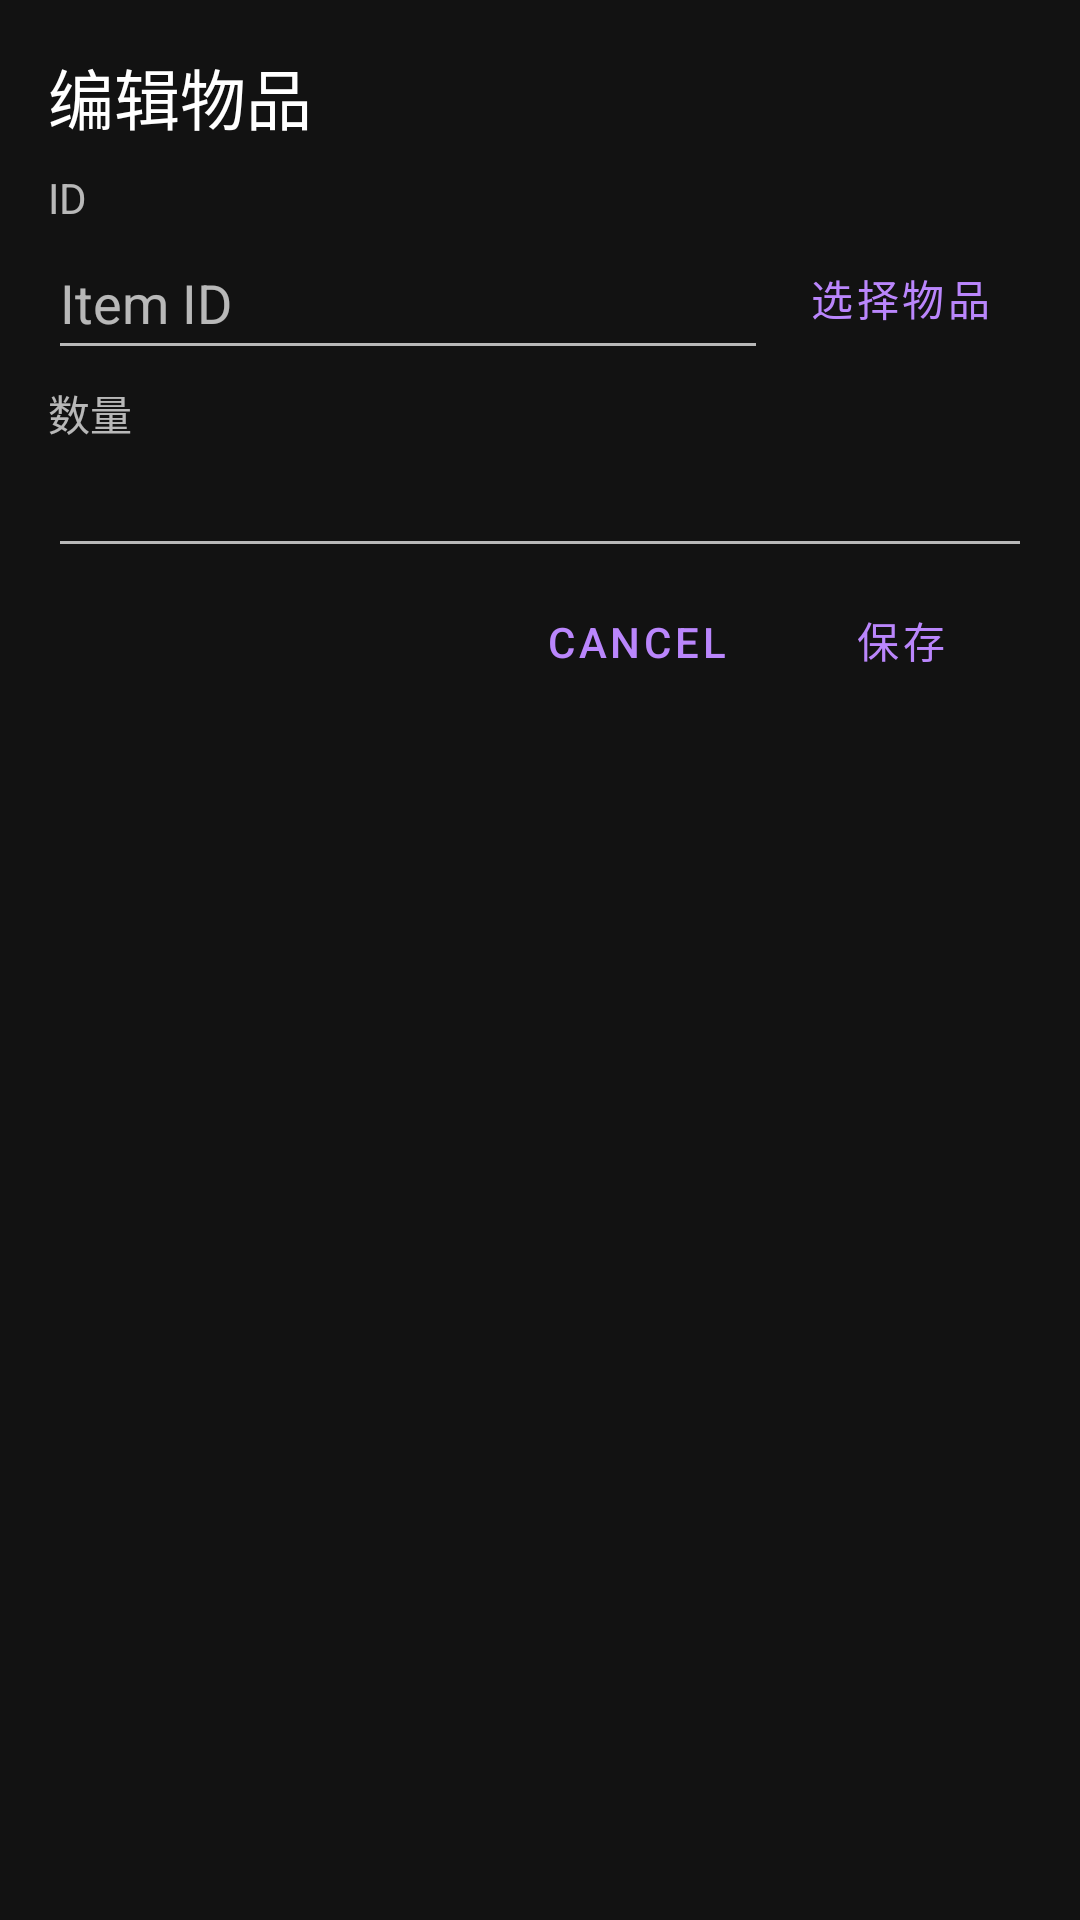

Reconstruct the res/layout file that produces this screen, plus the resources it refers to.
<!-- AndroidManifest.xml: application theme AppTheme -->
<!-- res/layout/dialog_edit_item.xml -->
<?xml version="1.0" encoding="utf-8"?>
<LinearLayout
	xmlns:android="http://schemas.android.com/apk/res/android"
	xmlns:app="http://schemas.android.com/apk/res-auto"
	android:orientation="vertical"
	android:layout_width="match_parent"
	android:layout_height="wrap_content"
	android:paddingLeft="16dp"
	android:paddingTop="16dp"
	android:paddingBottom="8dp"
	android:paddingRight="8dp">

	<TextView
		android:layout_width="wrap_content"
		android:layout_height="wrap_content"
		android:text="@string/edit_item"
		android:textAppearance="?android:attr/textAppearanceLarge"
		android:layout_marginBottom="8dp"/>

	<TextView
		android:layout_width="wrap_content"
		android:layout_height="wrap_content"
		android:text="ID"/>

	<LinearLayout
		android:orientation="horizontal"
		android:layout_width="match_parent"
		android:layout_height="wrap_content">

		<EditText
			android:layout_width="match_parent"
			android:inputType="number"
			android:layout_height="match_parent"
			android:layout_weight="1.0"
			android:hint="Item ID"
			android:id="@+id/itemId"/>

		<Button
			android:layout_width="wrap_content"
			style="?android:attr/buttonBarButtonStyle"
			android:layout_height="wrap_content"
			android:text="@string/pick_an_item"
			android:id="@+id/pick"
			android:background="@drawable/bg_ripple"
			android:layout_marginRight="8dp"/>

	</LinearLayout>

	<TextView
		android:layout_width="wrap_content"
		android:layout_height="wrap_content"
		android:text="@string/count"
		android:layout_marginTop="4dp"/>

	<EditText
		android:layout_width="match_parent"
		android:inputType="number"
		android:layout_height="wrap_content"
		android:id="@+id/itemCount"
		android:layout_marginRight="8dp"/>

	<LinearLayout
		android:orientation="horizontal"
		android:layout_width="match_parent"
		android:layout_height="wrap_content"
		android:gravity="right">

		<Button
			android:layout_width="wrap_content"
			style="?android:attr/buttonBarButtonStyle"
			android:layout_height="wrap_content"
			android:text="@android:string/cancel"
			android:id="@+id/cancel"
			android:background="@drawable/bg_ripple"/>

		<Button
			android:layout_width="wrap_content"
			style="?android:attr/buttonBarButtonStyle"
			android:layout_height="wrap_content"
			android:text="@string/save"
			android:id="@+id/save"
			android:background="@drawable/bg_ripple"
			android:layout_marginRight="8dp"/>

	</LinearLayout>

</LinearLayout>
<!-- resources referenced by this layout -->
<resources>
  <!-- drawable bg_ripple (drawable) -->
  <?xml version="1.0" encoding="utf-8"?>
  <ripple
      xmlns:android="http://schemas.android.com/apk/res/android"
      android:color="#60FFFFFF">
      <item android:id="@android:id/mask">
          <shape android:shape="rectangle">
              <solid android:color="#60FFFFFF" />
              <corners android:radius="6dp" />
          </shape>
      </item>
  </ripple>
  <string name="count">数量</string>
  <string name="edit_item">编辑物品</string>
  <string name="pick_an_item">选择物品</string>
  <string name="save">保存</string>
  <style name="AppTheme" parent="@style/Theme.MaterialComponents">
  	</style>
</resources>
